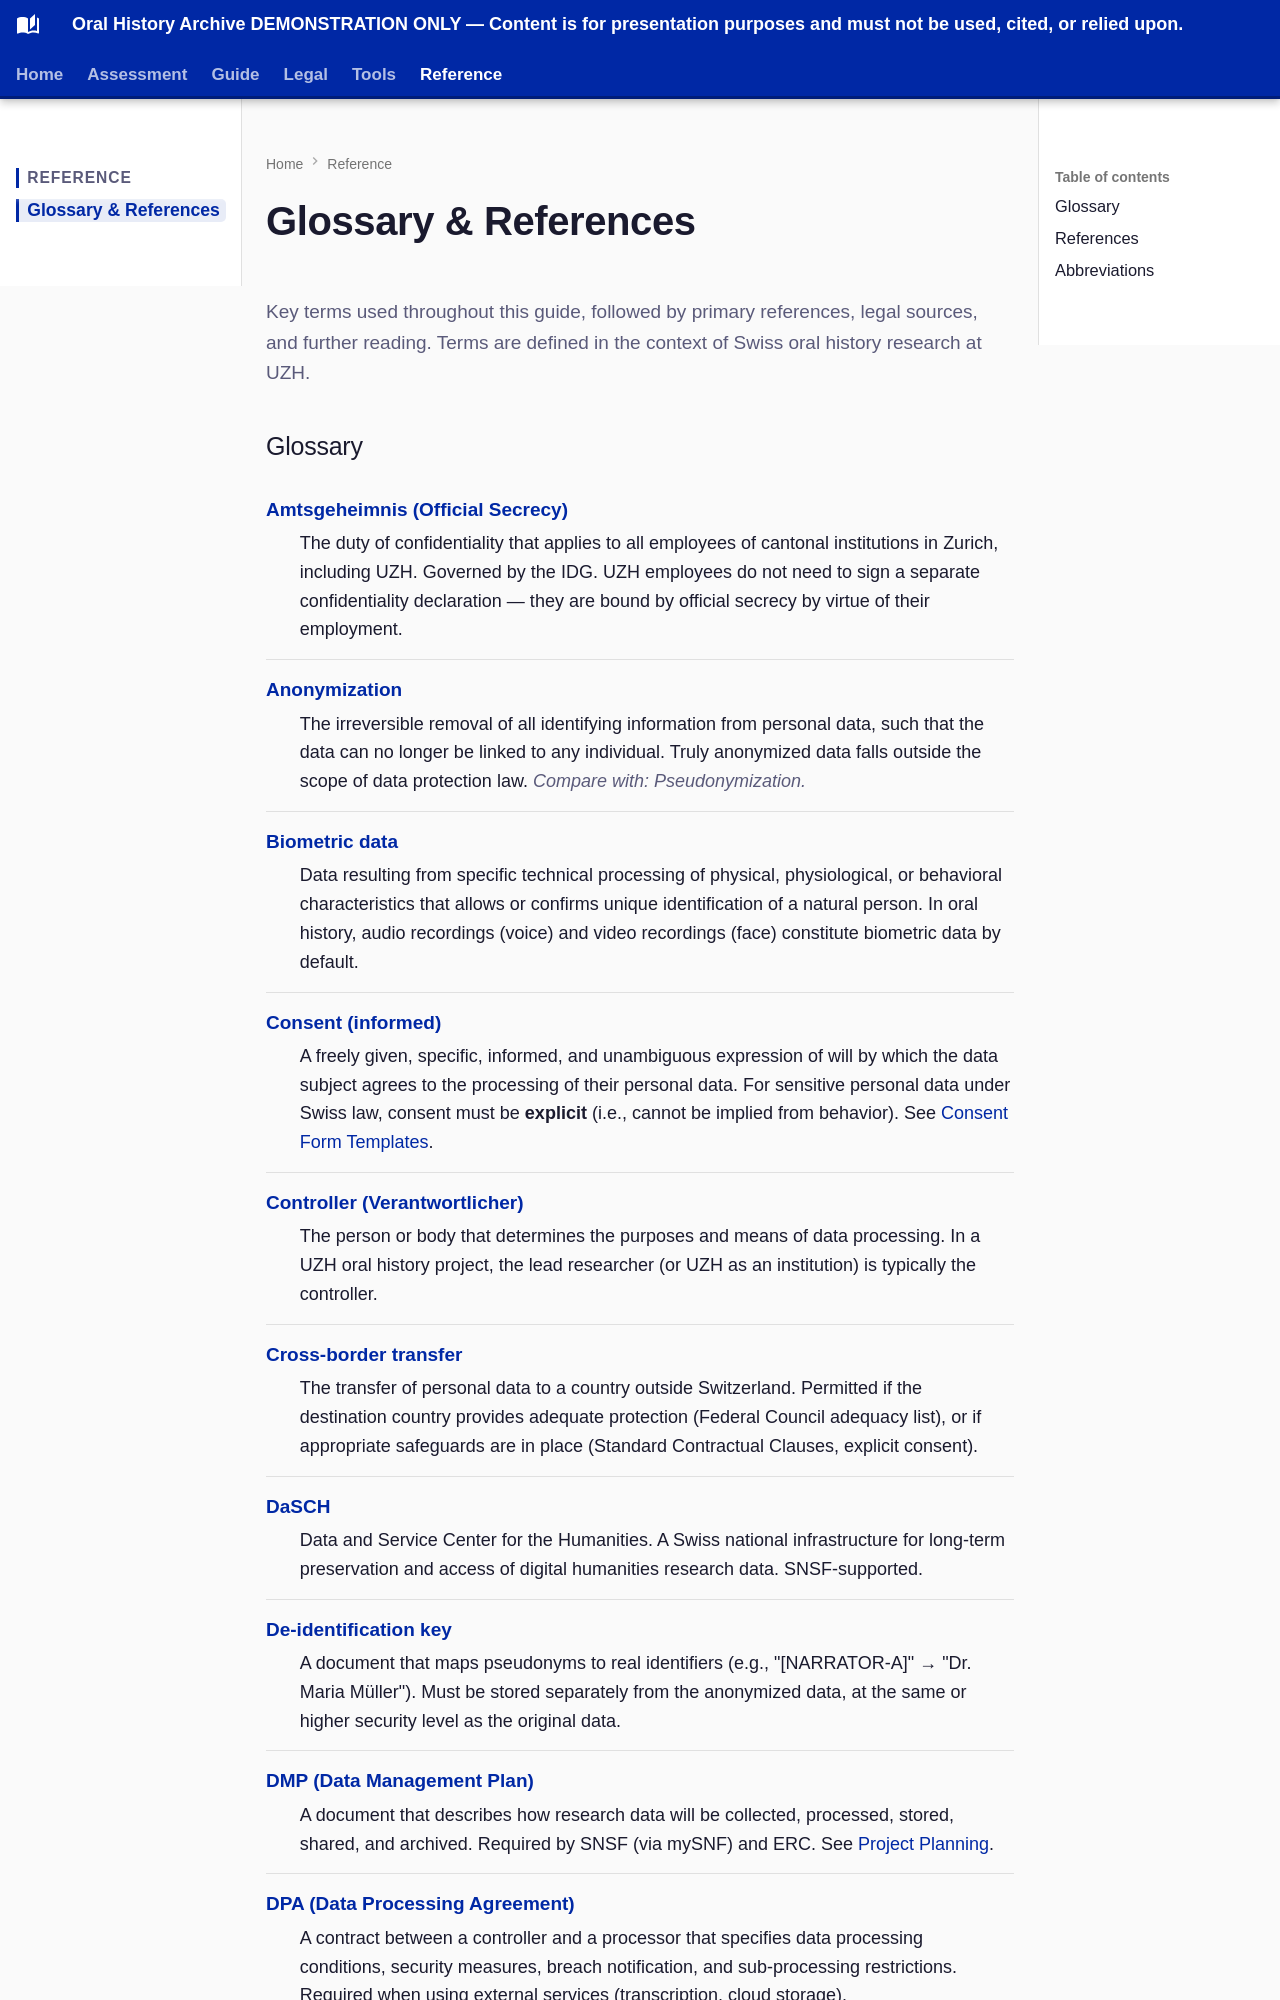

repository: CFutter/Oral-History-Workflow-Guide · page: reference/glossary/index.html · generator: mkdocs

# Glossary & References

<p class="intro-text">
  Key terms used throughout this guide, followed by primary references, legal sources, and further reading. Terms are defined in the context of Swiss oral history research at UZH.
</p>
